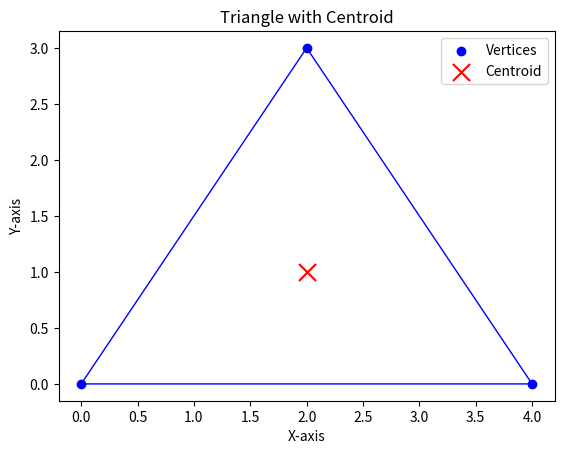

Write Python code to recreate this figure.
import matplotlib.pyplot as plt
import numpy as np

# Define the vertices of the triangle
vertices = np.array([
    [0, 0],
    [4, 0],
    [2, 3]
])

# Calculate the centroid of the triangle
centroid = np.mean(vertices, axis=0)

# Create a scatter plot of the triangle vertices
plt.scatter(vertices[:, 0], vertices[:, 1], c='blue', marker='o', label='Vertices')

# Plot the centroid
plt.scatter(centroid[0], centroid[1], c='red', marker='x', s=150, label='Centroid')

# Add labels and legend
plt.xlabel('X-axis')
plt.ylabel('Y-axis')
plt.legend()
plt.title('Triangle with Centroid')

# Connect the vertices to form the triangle
triangle = plt.Polygon(vertices, closed=True, fill=None,  color='blue')
plt.gca().add_patch(triangle)

# Display the plot
plt.show()
